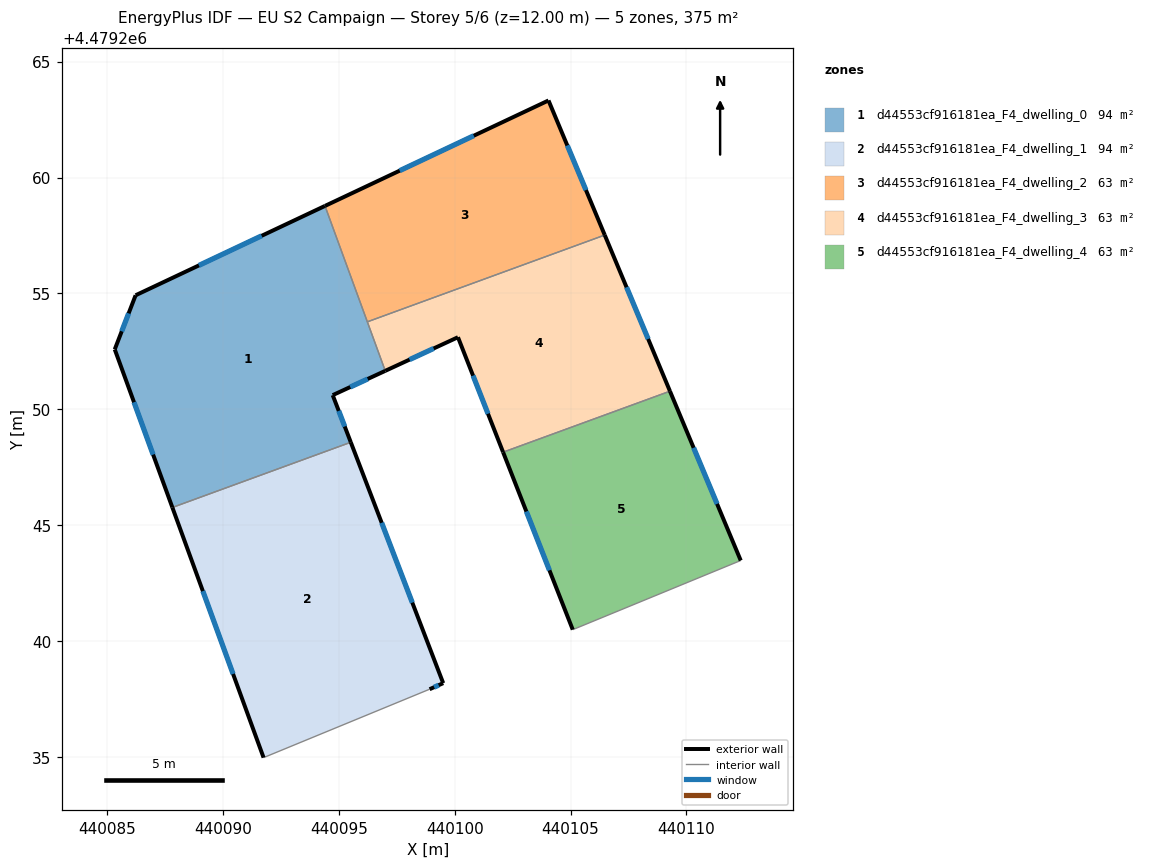
=== STOREY PLAN SPEC (per zone: floor XY polygon, exterior-wall plan segments, windows/doors) ===
zone 1: d44553cf916181ea_F4_dwelling_0  (93.8 m²)
  floor: (440094.40, 4479258.78) (440097.00, 4479251.66) (440094.74, 4479250.61) (440095.52, 4479248.58) (440087.82, 4479245.76) (440085.33, 4479252.58) (440086.23, 4479254.92)
  exterior wall: (440086.23, 4479254.92) – (440085.33, 4479252.58)  [2.5 m]
    window: (440085.93, 4479254.14) – (440085.63, 4479253.37)  [0.8 m²]
  exterior wall: (440094.40, 4479258.78) – (440086.23, 4479254.92)  [9.0 m]
    window: (440091.67, 4479257.49) – (440088.96, 4479256.21)  [3.0 m²]
  exterior wall: (440094.74, 4479250.61) – (440097.00, 4479251.66)  [2.5 m]
    window: (440095.49, 4479250.96) – (440096.25, 4479251.31)  [0.8 m²]
  exterior wall: (440095.52, 4479248.58) – (440094.74, 4479250.61)  [2.2 m]
    window: (440095.26, 4479249.26) – (440095.00, 4479249.93)  [0.7 m²]
  exterior wall: (440085.33, 4479252.58) – (440087.82, 4479245.76)  [7.3 m]
    window: (440086.16, 4479250.31) – (440086.99, 4479248.04)  [2.4 m²]
  interior walls: 3
zone 2: d44553cf916181ea_F4_dwelling_1  (93.8 m²)
  floor: (440095.52, 4479248.58) (440099.50, 4479238.18) (440098.92, 4479237.92) (440091.75, 4479234.97) (440087.82, 4479245.76)
  exterior wall: (440087.82, 4479245.76) – (440091.75, 4479234.97)  [11.5 m]
    window: (440089.13, 4479242.16) – (440090.44, 4479238.58)  [3.8 m²]
  exterior wall: (440099.50, 4479238.18) – (440095.52, 4479248.58)  [11.1 m]
    window: (440098.17, 4479241.66) – (440096.85, 4479245.10)  [3.7 m²]
  exterior wall: (440098.92, 4479237.92) – (440099.50, 4479238.18)  [0.6 m]
    window: (440099.11, 4479238.01) – (440099.31, 4479238.10)  [0.2 m²]
  interior walls: 2
zone 3: d44553cf916181ea_F4_dwelling_2  (62.6 m²)
  floor: (440104.05, 4479263.33) (440106.47, 4479257.52) (440096.23, 4479253.77) (440094.40, 4479258.78)
  exterior wall: (440104.05, 4479263.33) – (440094.40, 4479258.78)  [10.7 m]
    window: (440100.82, 4479261.80) – (440097.63, 4479260.30)  [3.5 m²]
  exterior wall: (440106.47, 4479257.52) – (440104.05, 4479263.33)  [6.3 m]
    window: (440105.66, 4479259.46) – (440104.86, 4479261.38)  [2.1 m²]
  interior walls: 2
zone 4: d44553cf916181ea_F4_dwelling_3  (62.5 m²)
  floor: (440106.47, 4479257.52) (440109.29, 4479250.78) (440102.09, 4479248.15) (440100.14, 4479253.11) (440097.00, 4479251.66) (440096.23, 4479253.77)
  exterior wall: (440109.29, 4479250.78) – (440106.47, 4479257.52)  [7.3 m]
    window: (440108.35, 4479253.03) – (440107.41, 4479255.27)  [2.4 m²]
  exterior wall: (440100.14, 4479253.11) – (440102.09, 4479248.15)  [5.3 m]
    window: (440100.79, 4479251.45) – (440101.44, 4479249.81)  [1.8 m²]
  exterior wall: (440097.00, 4479251.66) – (440100.14, 4479253.11)  [3.5 m]
    window: (440098.05, 4479252.14) – (440099.09, 4479252.62)  [1.1 m²]
  interior walls: 3
zone 5: d44553cf916181ea_F4_dwelling_4  (62.5 m²)
  floor: (440109.29, 4479250.78) (440112.34, 4479243.48) (440105.09, 4479240.49) (440102.09, 4479248.15)
  exterior wall: (440112.34, 4479243.48) – (440109.29, 4479250.78)  [7.9 m]
    window: (440111.32, 4479245.92) – (440110.31, 4479248.34)  [2.6 m²]
  exterior wall: (440102.09, 4479248.15) – (440105.09, 4479240.49)  [8.2 m]
    window: (440103.09, 4479245.59) – (440104.09, 4479243.05)  [2.7 m²]
  interior walls: 2

=== DERIVED (storey summary) ===
Building: EU S2 Campaign
Storey: 5 of 6  (floor level z = 12.00 m)
Storey gross floor area: 375.3 m²
Zones on this storey: 5
  - d44553cf916181ea_F4_dwelling_0: floor 93.8 m²; exterior wall 23.5 m (70.4 m²); 5 window(s) 7.7 m²; WWR 11.0%
  - d44553cf916181ea_F4_dwelling_1: floor 93.8 m²; exterior wall 23.3 m (69.8 m²); 3 window(s) 7.7 m²; WWR 11.0%
  - d44553cf916181ea_F4_dwelling_2: floor 62.6 m²; exterior wall 17.0 m (50.9 m²); 2 window(s) 5.6 m²; WWR 11.0%
  - d44553cf916181ea_F4_dwelling_3: floor 62.5 m²; exterior wall 16.1 m (48.3 m²); 3 window(s) 5.3 m²; WWR 11.0%
  - d44553cf916181ea_F4_dwelling_4: floor 62.5 m²; exterior wall 16.1 m (48.4 m²); 2 window(s) 5.3 m²; WWR 11.0%
Zone adjacency (shared interzone walls):
  - d44553cf916181ea_F4_dwelling_0 ↔ d44553cf916181ea_F4_dwelling_1
  - d44553cf916181ea_F4_dwelling_0 ↔ d44553cf916181ea_F4_dwelling_2
  - d44553cf916181ea_F4_dwelling_0 ↔ d44553cf916181ea_F4_dwelling_3
  - d44553cf916181ea_F4_dwelling_2 ↔ d44553cf916181ea_F4_dwelling_3
  - d44553cf916181ea_F4_dwelling_3 ↔ d44553cf916181ea_F4_dwelling_4